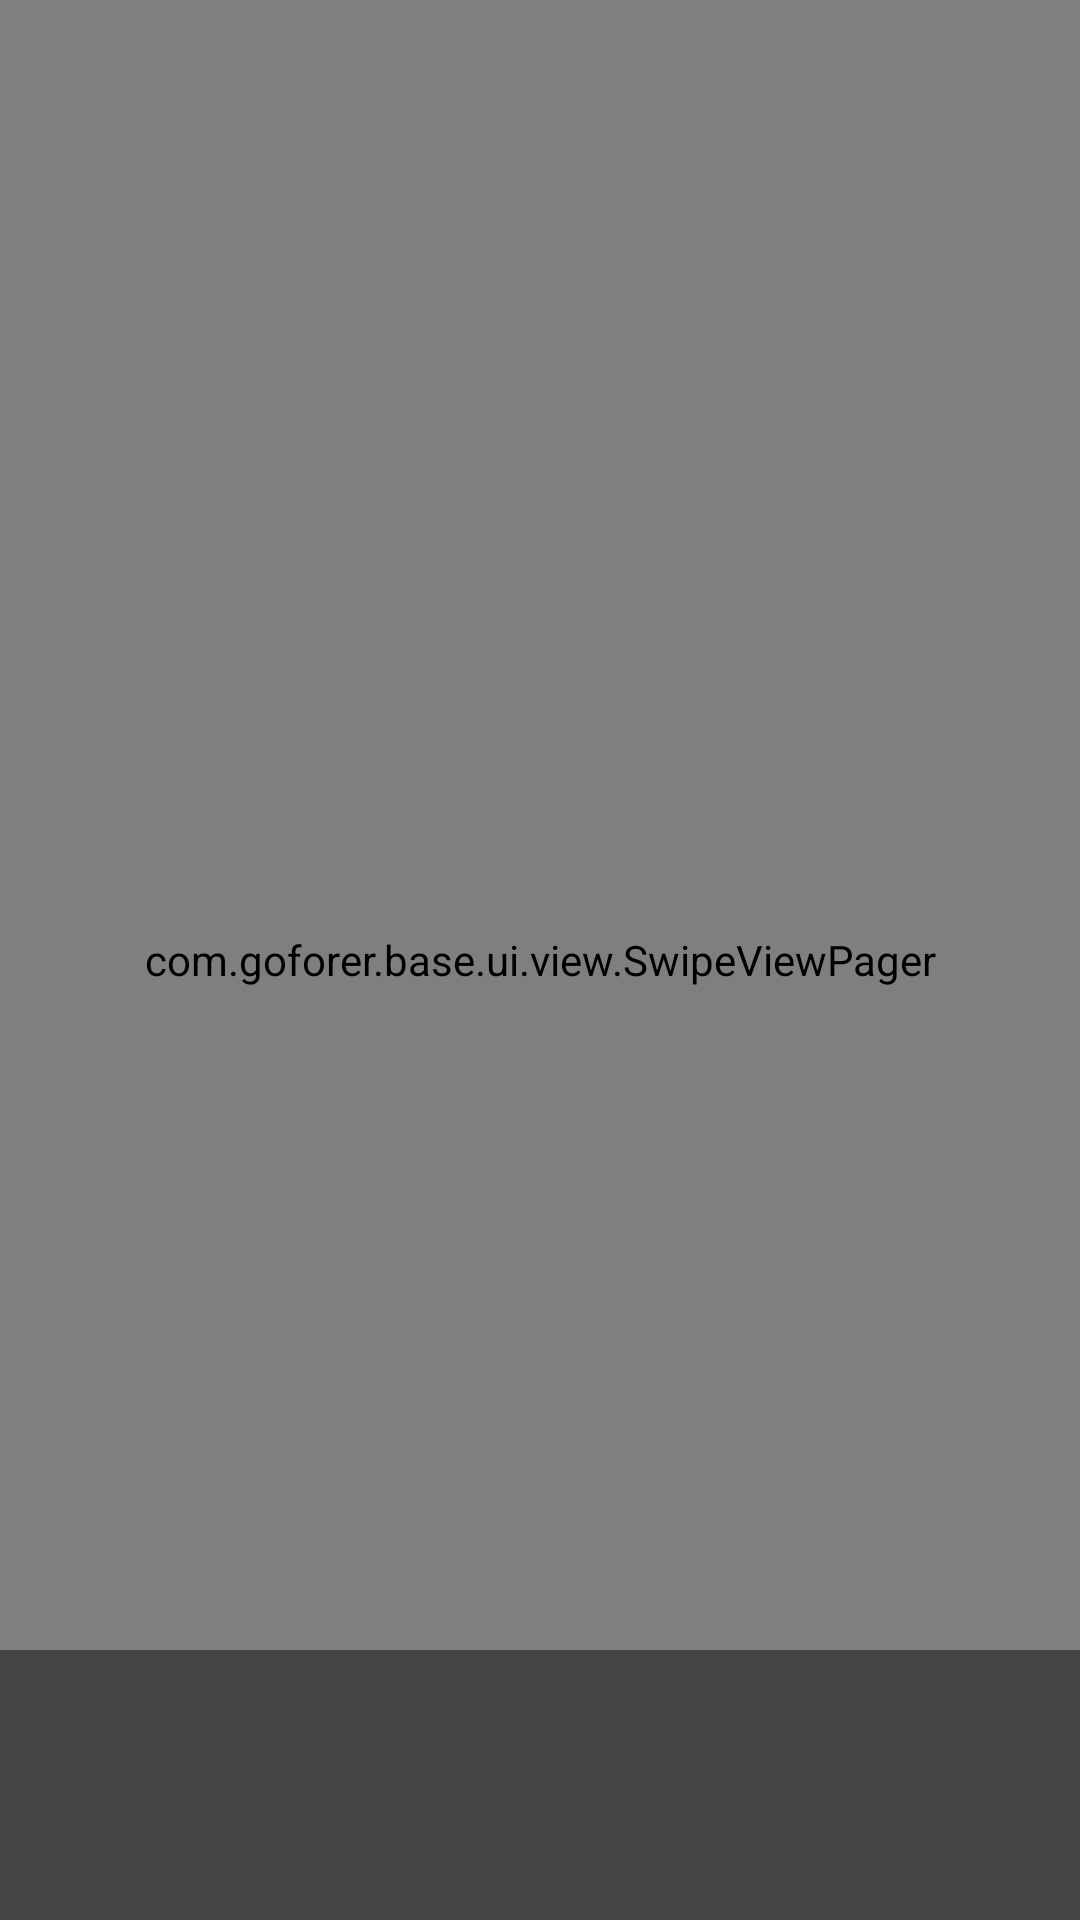

Android layout source for this screen:
<!-- AndroidManifest.xml: application theme AppTheme -->
<!-- res/layout/activity_gallery_image_viewer.xml -->
<?xml version="1.0" encoding="utf-8"?>
<FrameLayout
    xmlns:android="http://schemas.android.com/apk/res/android"
    android:layout_width="match_parent"
    android:layout_height="match_parent"
    android:orientation="vertical"
    android:background="#000000">

    <com.goforer.base.ui.view.SwipeViewPager
        android:id="@+id/pager_flip"
        android:layout_width="match_parent"
        android:layout_height="match_parent" />

    <TextView
        android:id="@+id/tv_description"
        android:layout_width="match_parent"
        android:layout_height="90dp"
        android:paddingLeft="18dp"
        android:paddingRight="18dp"
        android:maxLines="3"
        android:background="@color/black_alpha_40"
        android:layout_gravity="bottom"
        android:clickable="false"
        android:ellipsize="end"
        android:textSize="16dp"
        android:textColor="@color/white"
        android:gravity="center_vertical|start" />

</FrameLayout>
<!-- resources referenced by this layout -->
<resources>
  <color name="black_alpha_40">#77000000</color>
  <color name="white">#FFFFFF</color>
  <style name="AppTheme" parent="Theme.AppCompat.Light.DarkActionBar">
          
          <item name="colorPrimary">@color/colorPrimary</item>
          <item name="colorPrimaryDark">@color/colorPrimaryDark</item>
          <item name="colorAccent">@color/colorAccent</item>
      </style>
  <color name="colorPrimary">#3F51B5</color>
  <color name="colorPrimaryDark">#303F9F</color>
  <color name="colorAccent">#1010FF</color>
</resources>
